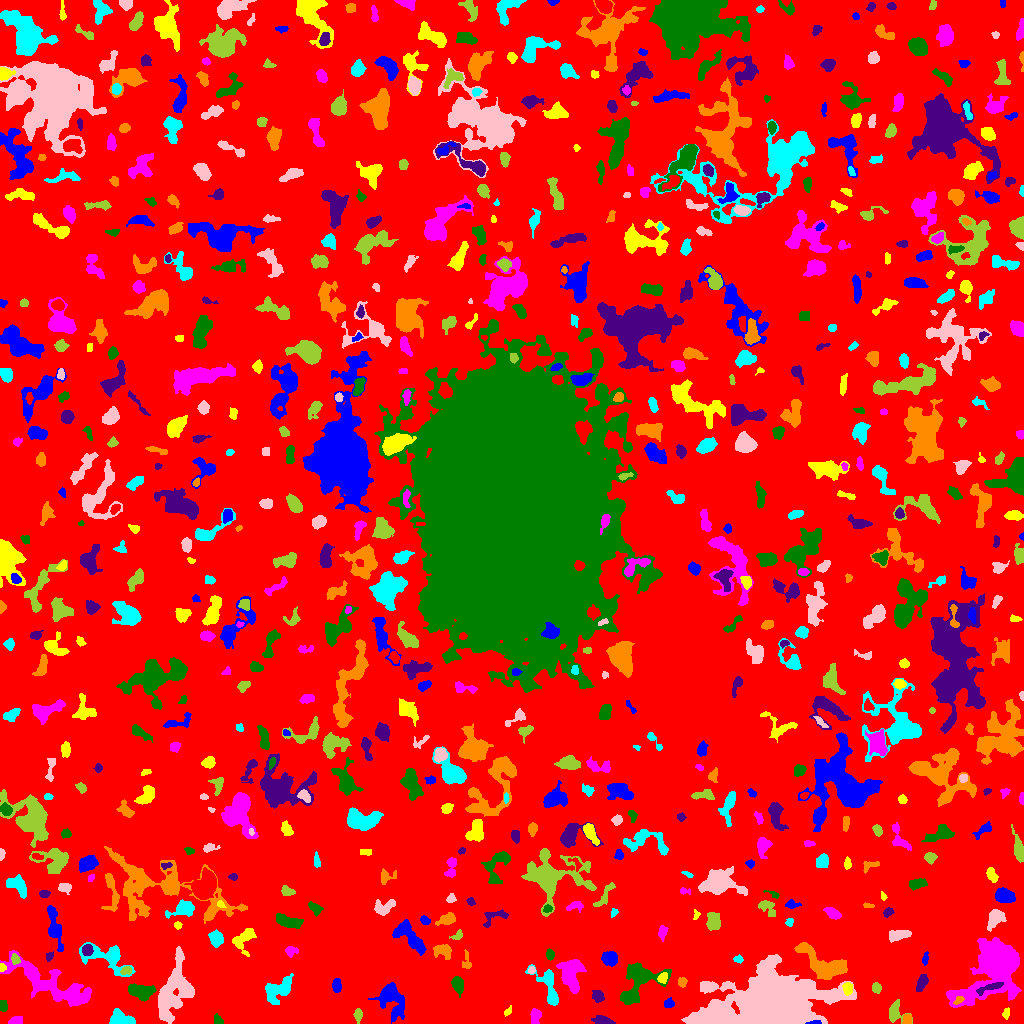

The file beside this chart, header and first rows:
ID, X, Y, A, B, theta, total_flux, mu_max, mu_median, mu_mean, R_fwhm, R_e, R10, R90, x_start, x_end, y_start, y_end, area, greylevel
0, 514.3, 516, 302.6, 299.9, 0.2069, 1215815, 10.0, 1.0, 1.574, 87.73, 227.3, 85.21, 374.1, 0, 1023, 0, 1023, 772449, 1.574
1, 815.3, 0.9145, 3.413, 0.9095, 0.07099, 117.0, 6.0, 2.0, 2.25, 2.459, 1.954, 0.5642, 3.192, 805, 821, 0, 3, 52, 15.25
2, 1006, 10.35, 2.626, 1.483, 1.319, 101.0, 4.0, 1.0, 1.423, 3.141, 2.459, 0.7979, 3.868, 1002, 1009, 4, 16, 71, 5.423
3, 15.29, 2.229, 3.168, 1.837, 0.2496, 545.0, 15.0, 4.0, 5.24, 3.038, 2.821, 0.9772, 4.652, 8, 22, 0, 7, 104, 9.24
4, 219.2, 2.856, 3.009, 1.695, -0.8835, 90.0, 3.0, 1.0, 1.111, 2.646, 2.326, 0.7979, 3.949, 214, 223, 0, 10, 81, 5.111
5, 602.9, 2.149, 4.393, 1.764, -0.1713, 643.0, 13.0, 3.0, 4.203, 3.7, 3.241, 1.262, 5.262, 591, 615, 0, 8, 153, 8.203
6, 907.3, 3.816, 2.548, 2.188, 1.485, 385.0, 8.0, 5.0, 4.326, 4.222, 3.038, 1.128, 4.583, 902, 911, 0, 9, 89, 9.326
7, 118.8, 4.421, 5.978, 3.476, -0.1277, 875.0, 9.0, 2.0, 3.205, 4.37, 4.37, 1.693, 7.797, 109, 135, 0, 15, 273, 8.205
8, 714.4, 4.441, 7.698, 3.768, 0.1159, 8705, 56.0, 10.0, 15.97, 6.024, 5.89, 2.257, 10.31, 694, 734, 0, 18, 545, 25.97
9, 358.1, 8.567, 3.328, 1.596, -1.555, 150.0, 4.0, 1.0, 1.5, 3.785, 2.821, 0.9772, 4.583, 353, 362, 0, 15, 100, 5.5
10, 969.6, 10.23, 1.883, 1.3, 0.3948, 56.0, 2.0, 2.0, 1.436, 3.338, 2.034, 0.7979, 3.038, 966, 973, 8, 13, 39, 8.436
11, 391.2, 25.73, 8.811, 5.537, -1.121, 1445, 9.0, 2.0, 2.357, 5.412, 6.628, 2.459, 11.18, 368, 404, 0, 41, 613, 6.357
12, 507.7, 11.83, 2.557, 1.34, 0.817, 81.0, 3.0, 1.0, 1.421, 2.877, 2.326, 0.7979, 3.568, 504, 511, 7, 18, 57, 5.421
13, 535, 7.271, 3.382, 2.282, 1.51, 414.0, 8.0, 2.0, 2.875, 3.949, 3.385, 1.262, 5.557, 530, 541, 0, 15, 144, 6.875
14, 2.818, 17.36, 2.983, 1.899, -1.328, 143.0, 3.0, 2.0, 1.644, 3.827, 2.985, 1.128, 4.652, 0, 7, 12, 23, 87, 5.644
15, 597.9, 27.32, 2.925, 2.326, -0.8548, 346.0, 6.0, 2.5, 2.621, 4.583, 3.29, 1.262, 5.171, 592, 604, 21, 33, 132, 6.621
16, 958.7, 23.03, 2.802, 1.591, 0.6496, 119.0, 4.0, 2.0, 1.725, 3.385, 2.459, 0.7979, 3.989, 953, 964, 19, 27, 69, 12.72
17, 277, 33.74, 8.075, 4.624, 0.5795, 884.0, 6.0, 2.0, 1.939, 6.676, 6.05, 2.257, 9.901, 265, 293, 19, 50, 456, 5.939
18, 771.9, 20.06, 19.84, 11.63, 0.03611, 85190, 90.0, 8.0, 16.51, 13, 15.74, 5.754, 29.23, 681, 856, 0, 69, 5160, 19.51
19, 894.2, 10.95, 4.849, 3.483, 1.501, 663.0, 7.0, 2.0, 2.895, 4.787, 4.37, 1.693, 7.225, 889, 912, 0, 24, 229, 5.895
20, 315, 21.1, 12.36, 5.245, 1.538, 1934, 9.0, 3.0, 3.261, 6.604, 7.569, 2.821, 12.06, 304, 331, 0, 46, 593, 6.261
21, 668.7, 19.73, 2.526, 2.082, 0.1312, 381.0, 8.0, 4.0, 4.233, 4.068, 2.932, 1.128, 4.514, 664, 674, 16, 26, 90, 7.233
22, 847.9, 35.74, 2.695, 2.042, 1.545, 277.0, 7.0, 2.0, 2.347, 3.141, 2.877, 0.9772, 4.687, 842, 852, 28, 41, 118, 10.35
23, 994.6, 60.22, 13.1, 8.748, 0.9838, 42753, 113.0, 7.0, 18.16, 8.867, 9.009, 3.568, 19.43, 946, 1021, 16, 86, 2354, 21.16
24, 141.1, 32.17, 6.65, 3.621, -0.1307, 1400, 7.0, 4.0, 4.154, 8.292, 6.129, 2.459, 9.132, 128, 156, 22, 40, 337, 8.154
25, 991.2, 36.48, 7.676, 1.558, 0.3357, 428.0, 6.0, 2.0, 2.61, 4.983, 3.868, 1.493, 6.05, 976, 1003, 28, 41, 164, 15.61
26, 682.3, 41.86, 2.194, 1.901, -1.459, 94.0, 3.0, 1.0, 1.146, 2.985, 2.459, 0.9772, 3.909, 678, 687, 36, 46, 82, 6.146
27, 549.3, 35.04, 11.87, 4.206, -1.164, 1223, 9.0, 2.0, 2.99, 4.886, 5.89, 2.111, 9.723, 525, 558, 18, 59, 409, 6.99
28, 186.6, 33.83, 2.935, 2.411, -0.9793, 770.0, 13.0, 5.0, 5.878, 4.146, 3.432, 1.382, 5.382, 181, 192, 28, 41, 131, 12.88
29, 876.3, 35.38, 2.181, 2.069, -0.7679, 203.0, 5.0, 2.0, 2.207, 3.568, 2.706, 1.128, 4.184, 872, 881, 30, 41, 92, 6.207
30, 230.2, 43.63, 6.638, 3.093, 1.314, 672.0, 6.0, 2.0, 2.301, 6.308, 4.951, 1.954, 7.756, 221, 240, 32, 56, 292, 6.301
31, 336.6, 37.69, 3.358, 2.176, -1.542, 420.0, 6.0, 4.0, 3.471, 5.171, 3.568, 1.382, 5.382, 332, 341, 31, 45, 121, 6.471
32, 662.6, 45.23, 2.711, 2.215, 1.032, 273.0, 6.0, 3.0, 2.844, 4.146, 3.09, 1.128, 4.82, 657, 667, 40, 51, 96, 8.844
33, 50, 39.66, 24.62, 6.332, -0.4727, 4716, 9.0, 3.0, 3.277, 9.837, 11.81, 4.37, 18.69, 0, 91, 17, 73, 1439, 6.277
34, 457.5, 39.27, 3.613, 2.471, -1.298, 623.0, 9.0, 3.0, 3.404, 4.442, 3.785, 1.493, 6.05, 451, 463, 26, 47, 183, 7.404
35, 921.7, 40.62, 4.514, 2.092, 1.134, 340.0, 5.0, 2.0, 2.138, 4.37, 3.785, 1.382, 5.917, 916, 928, 32, 49, 159, 6.138
36, 824.5, 59.06, 14.63, 5.574, -0.5319, 3713, 11.0, 4.0, 4.682, 8.903, 8.482, 3.241, 13.62, 794, 847, 44, 81, 793, 8.682
37, 108.9, 65.97, 12.68, 6.151, -0.3751, 1951, 11.0, 3.0, 3.204, 5.202, 6.817, 2.394, 11.98, 79, 135, 47, 81, 609, 6.204
38, 531.5, 53.16, 1.676, 1.376, 3.973327661755457e-12, 50.0, 2.0, 1.0, 0.9804, 3.29, 1.954, 0.7979, 2.985, 528, 535, 50, 57, 51, 7.98
39, 126.2, 52.87, 2.443, 1.857, 0.2087, 143.0, 3.0, 2.0, 1.702, 3.868, 2.706, 1.128, 4.107, 120, 131, 49, 57, 84, 8.702
40, 146.7, 51.8, 3.691, 1.664, 0.02129, 379.0, 8.0, 3.0, 3.509, 4.029, 3.192, 1.262, 4.983, 139, 155, 48, 56, 108, 8.509
41, 925.2, 64.97, 3.217, 1.413, 1.429, 174.0, 5.0, 2.0, 2.417, 2.932, 2.646, 0.9772, 4.184, 922, 928, 58, 72, 72, 6.417
42, 1.491, 56.07, 1.795, 1.361, -1.533, 116.0, 7.0, 2.0, 2.231, 2.111, 1.871, 0.5642, 2.985, 0, 6, 52, 60, 52, 9.231
43, 571.4, 48.13, 8.502, 5.126, -1.533, 2086, 7.0, 4.0, 3.752, 9.624, 7.485, 3.038, 11.52, 556, 586, 30, 64, 556, 6.752
44, 638, 42.2, 12.88, 8.012, 0.8891, 3137, 10.0, 3.0, 3.835, 8.849, 8.649, 3.241, 14.1, 620, 671, 19, 61, 818, 6.835
45, 49.29, 66.9, 2.221, 1.659, 1.038, 121.0, 4.0, 2.0, 1.862, 3.385, 2.394, 0.9772, 3.868, 46, 53, 62, 72, 65, 6.862
46, 466.6, 61.26, 4.638, 2.213, -1.499, 130.0, 3.0, 1.0, 1.204, 2.985, 2.985, 1.128, 5.046, 462, 471, 55, 74, 108, 5.204
47, 738.7, 64.34, 2.052, 1.383, -0.06504, 53.0, 3.0, 1.0, 0.803, 1.954, 1.871, 0.5642, 3.192, 733, 743, 60, 69, 66, 5.803
48, 170.8, 30.2, 16.88, 6.248, 1.283, 3958, 12.0, 3.0, 3.579, 7.378, 9.95, 3.523, 16.28, 158, 194, 0, 77, 1106, 6.579
49, 15.11, 64.25, 2.373, 1.672, -1.239, 150.0, 6.0, 2.0, 1.786, 2.706, 2.459, 0.7979, 4.029, 11, 20, 59, 70, 84, 8.786
50, 263.7, 71.21, 3.163, 1.352, -0.07336, 82.0, 3.0, 1.0, 0.9318, 2.523, 2.394, 0.7979, 3.949, 256, 270, 68, 74, 88, 5.932
51, 609.8, 65.05, 3.816, 3.214, -0.3697, 772.0, 7.0, 3.0, 3.659, 5.726, 4.478, 1.871, 7.047, 601, 617, 57, 72, 211, 6.659
52, 244, 85.22, 6.78, 4.043, 0.7835, 630.0, 8.0, 2.0, 2.072, 4.222, 4.951, 1.871, 7.797, 232, 256, 67, 95, 304, 6.072
53, 290.9, 72.66, 3.06, 2.483, 0.03867, 263.0, 5.0, 2.0, 2.435, 3.7, 3.338, 1.262, 5.171, 285, 298, 66, 77, 108, 5.435
54, 549.9, 68.74, 2.437, 1.932, -1.547, 226.0, 6.0, 2.5, 2.69, 3.656, 2.764, 1.128, 4.37, 546, 554, 63, 75, 84, 6.69
55, 87.09, 73.65, 2.644, 2.287, 1.418, 298.0, 6.0, 2.0, 2.547, 4.184, 3.141, 1.128, 4.951, 82, 93, 68, 79, 117, 9.547
56, 443.6, 72.43, 4.373, 3.062, -0.4171, 478.0, 8.0, 2.0, 2.276, 3.989, 3.949, 1.493, 6.433, 433, 451, 64, 79, 210, 7.276
57, 216.8, 84.63, 3.28, 3.022, -1.224, 618.0, 9.0, 3.0, 3.153, 4.107, 3.868, 1.493, 6.358, 208, 223, 76, 94, 196, 7.153
58, 898, 88.83, 5.626, 2.219, 0.1819, 476.0, 5.0, 2.0, 2.267, 5.585, 4.37, 1.693, 6.628, 889, 911, 81, 93, 210, 6.267
59, 457.7, 88.01, 3.195, 1.925, 0.6102, 118.0, 3.0, 1.0, 1.439, 3.338, 2.764, 0.9772, 4.442, 449, 462, 84, 94, 82, 5.439
... 702 more rows
